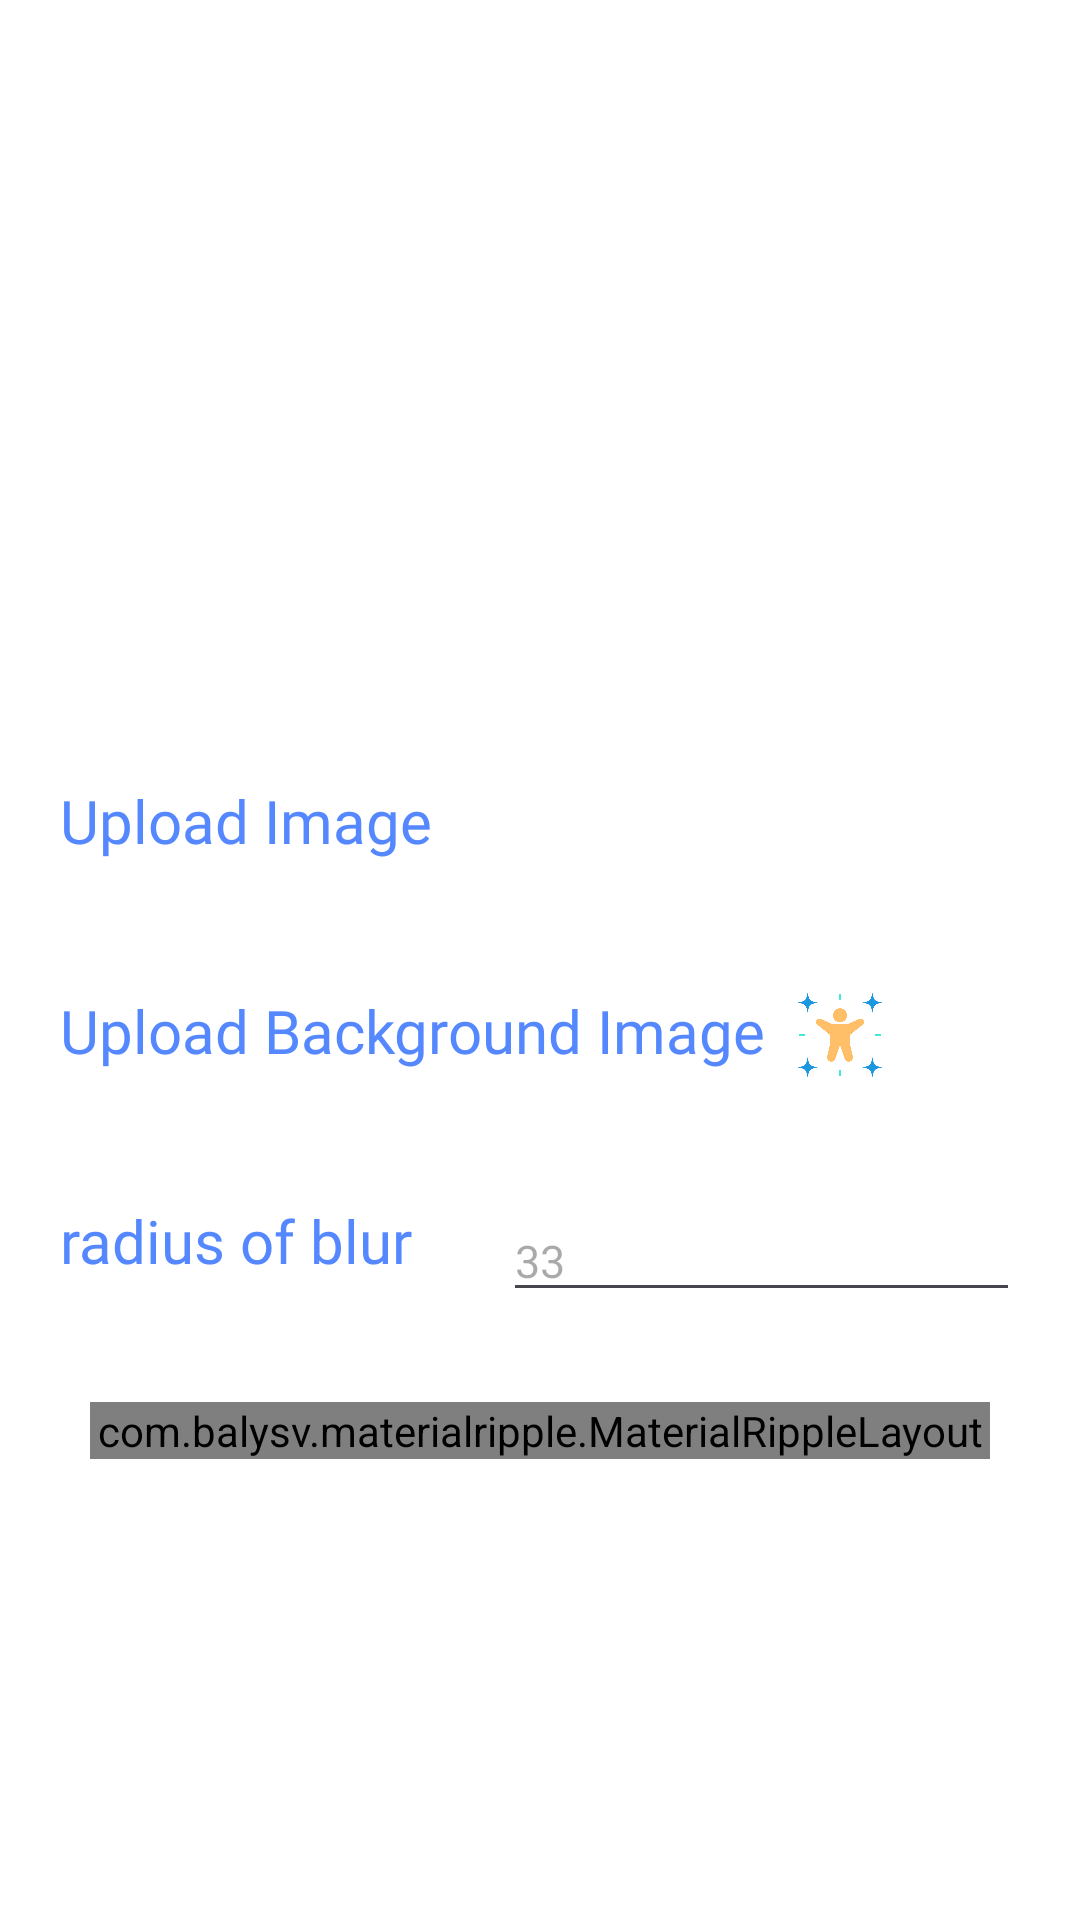

Reconstruct the res/layout file that produces this screen, plus the resources it refers to.
<!-- AndroidManifest.xml: application theme Theme.PansasBackground -->
<!-- res/layout/fragment_step1_image.xml -->
<?xml version="1.0" encoding="utf-8"?>
<androidx.constraintlayout.widget.ConstraintLayout xmlns:android="http://schemas.android.com/apk/res/android"
    xmlns:app="http://schemas.android.com/apk/res-auto"
    xmlns:tools="http://schemas.android.com/tools"
    android:id="@+id/frameLayout"
    android:layout_width="match_parent"
    android:layout_height="match_parent"
    android:background="@color/white"
    tools:context=".fragments.Step1_image">


    
    <LinearLayout
        android:layout_width="match_parent"
        android:layout_height="match_parent"
        android:orientation="vertical">

        <ImageButton
            android:id="@+id/mainPic"
            android:layout_width="140dp"
            android:layout_height="140dp"
            android:layout_gravity="center"
            android:scaleType="fitXY"
            android:layout_margin="50dp"
            android:alpha=".9"
            android:background="@drawable/upload_back"
            android:clickable="false"
            android:focusable="false" />

        <LinearLayout
            android:layout_width="match_parent"
            android:layout_height="wrap_content"
            android:layout_margin="20dp"
            android:orientation="horizontal">

            <TextView
                android:id="@+id/image_upload_lbl"
                android:layout_width="0dp"
                android:layout_height="match_parent"
                android:layout_gravity="start"
                android:layout_weight="1"
                android:text="@string/upload_image_button"
                android:textSize="20sp"
                android:fontFamily="@font/ceviche_one"
                android:textColor="#5588ff"
                />

            <ImageButton
                android:id="@+id/image_upload"
                android:layout_width="30dp"
                android:layout_height="30dp"
                android:layout_gravity="end"
                android:background="@drawable/choose"
                tools:layout_editor_absoluteX="323dp"
                tools:layout_editor_absoluteY="154dp" />
        </LinearLayout>

        <LinearLayout
            android:layout_width="match_parent"
            android:layout_height="wrap_content"
            android:layout_margin="20dp"
            android:orientation="horizontal">

            <TextView
                android:id="@+id/back_label"
                android:layout_width="0dp"
                android:layout_height="match_parent"
                android:layout_gravity="start"
                android:layout_weight="1"
                android:text="@string/upload_back_image_button"
                android:textSize="20sp"
                android:fontFamily="@font/ceviche_one"
                android:textColor="#5588ff"/>
            <ImageButton
                android:id="@+id/choose_one"
                android:layout_width="30dp"
                android:layout_height="30dp"
                android:layout_gravity="end"
                android:layout_marginEnd="15dp"

                android:background="@drawable/exist"
 />
            <ImageButton
                android:id="@+id/upload_back"
                android:layout_width="30dp"
                android:layout_height="30dp"
                android:layout_gravity="end"
                android:background="@drawable/choose"
   />


        </LinearLayout>

        <LinearLayout
            android:layout_width="match_parent"
            android:layout_height="wrap_content"
            android:layout_margin="20dp"
            android:orientation="horizontal">

            <TextView
                android:id="@+id/radius_label"
                android:layout_width="0dp"
                android:layout_height="match_parent"
                android:layout_gravity="start"
                android:layout_weight="1"
                android:text="@string/radius"
                android:textSize="20sp"
                android:fontFamily="@font/ceviche_one"
                android:textColor="#5588ff"/>

            <EditText
                android:id="@+id/radius"
                android:layout_width="wrap_content"
                android:layout_height="wrap_content"
                android:layout_gravity="end"
                android:layout_weight="1"
                android:inputType="number"
                android:textSize="15sp"
                android:hint="33"
                tools:layout_editor_absoluteX="323dp"
                tools:layout_editor_absoluteY="154dp" />
        </LinearLayout>

        <com.balysv.materialripple.MaterialRippleLayout
            style="@style/RippleStyleGray"
            android:layout_width="match_parent"
            android:layout_height="wrap_content"

            android:layout_marginRight="30dp"
            android:layout_marginLeft="30dp"
            android:layout_marginTop="10dp">

            <Button
                android:id="@+id/next"
                android:layout_width="match_parent"
                android:layout_height="wrap_content"
                android:layout_gravity="bottom"
                android:text="@string/next" />
        </com.balysv.materialripple.MaterialRippleLayout>
    </LinearLayout>
</androidx.constraintlayout.widget.ConstraintLayout>
<!-- resources referenced by this layout -->
<resources>
  <!-- drawable exist: png bitmap (drawable, 16322 bytes) -->
  <string name="next">Next</string>
  <string name="radius">radius of blur</string>
  <string name="upload_back_image_button">Upload Background Image</string>
  <string name="upload_image_button">Upload Image</string>
  <style name="RippleStyleGray">
          <item name="mrl_rippleOverlay">false</item>
          <item name="mrl_rippleColor">#80080808</item>
          <item name="mrl_rippleAlpha">0.2</item>
      </style>
  <style name="Theme.PansasBackground" parent="Base.Theme.PansasBackground" />
  <style name="Base.Theme.PansasBackground" parent="Theme.Material3.DayNight.NoActionBar">
          
          
      </style>
  <!-- not gathered from this repository: default colours our renderer supplied (Android Studio template values) -->
  <color name="white">#FFFFFFFF</color>
</resources>
